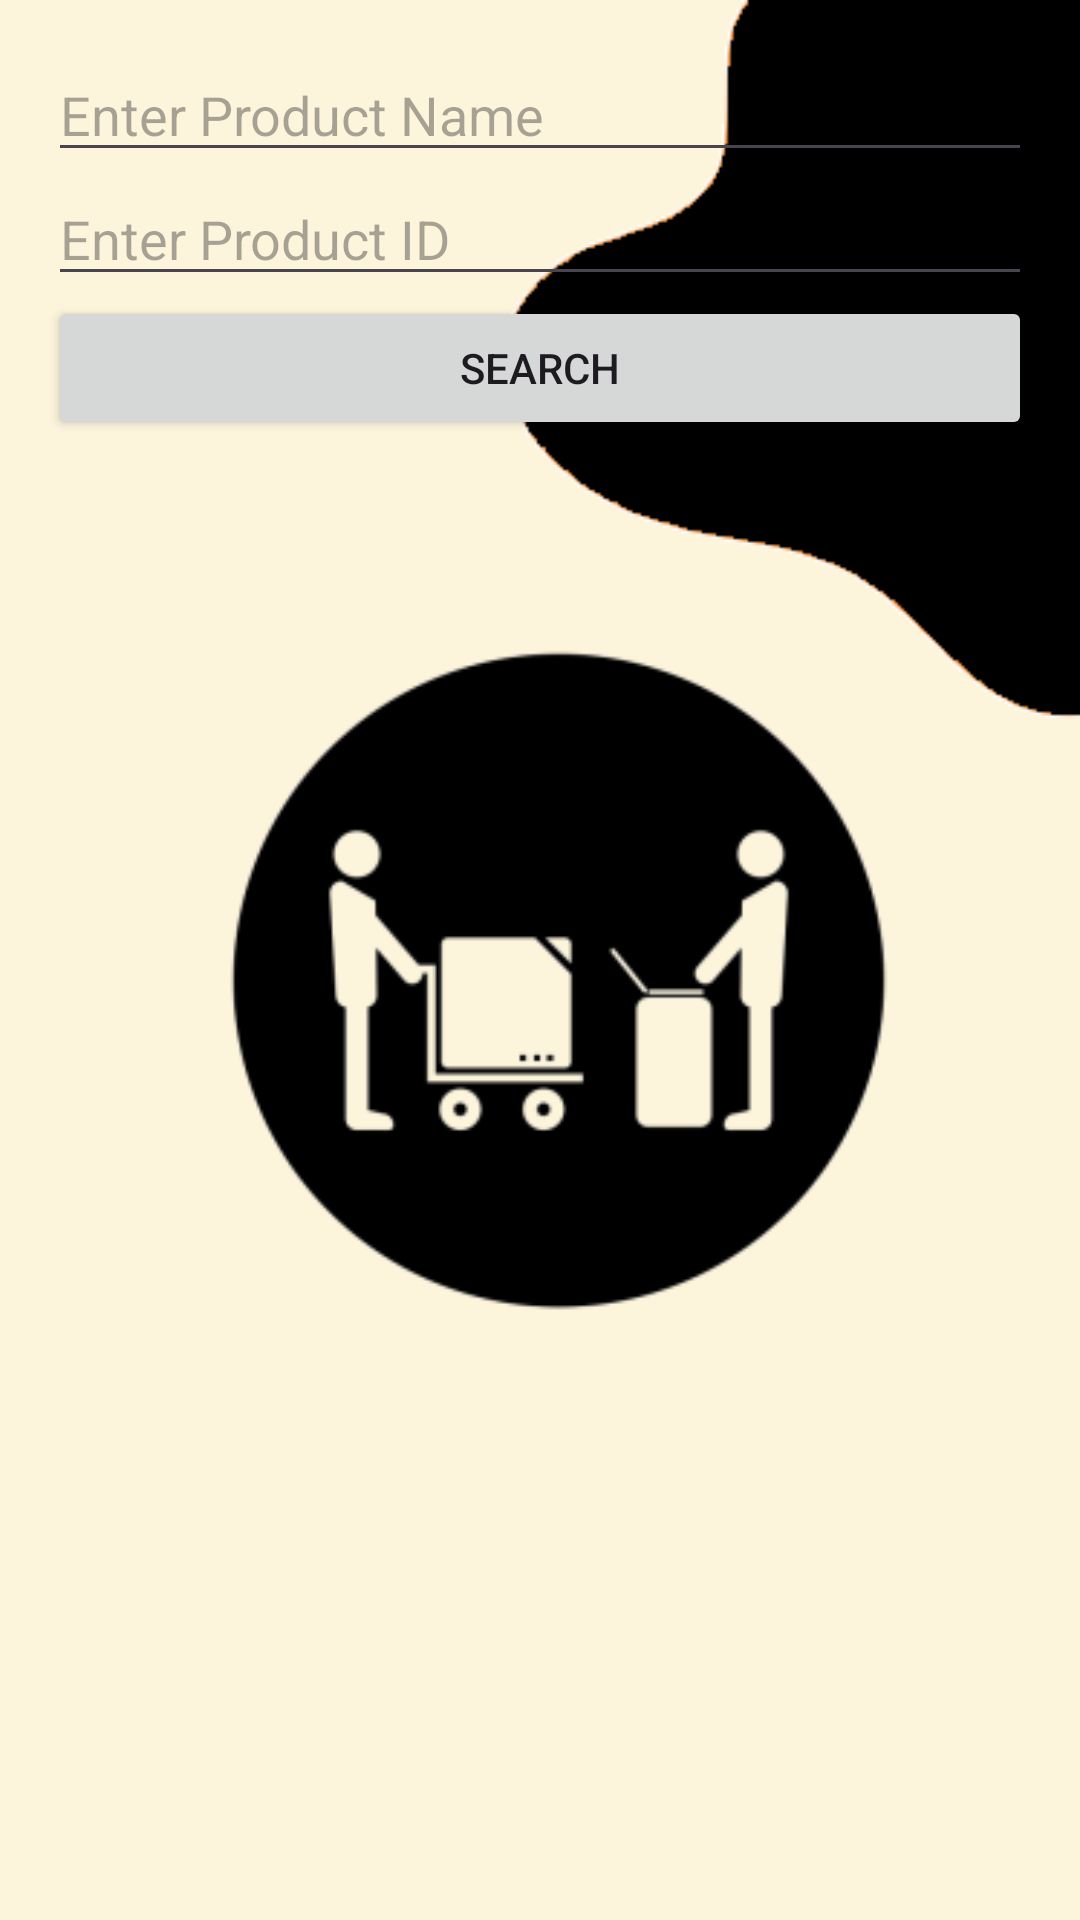

Write the Android layout XML for this screen, with the resource values it uses.
<!-- AndroidManifest.xml: application theme Theme.Instastash -->
<!-- res/layout/activity_modifyitem.xml -->
<LinearLayout xmlns:android="http://schemas.android.com/apk/res/android"
    android:layout_width="match_parent"
    android:layout_height="match_parent"
    android:orientation="vertical"
    android:padding="16dp"
    android:background="@drawable/backgroundlogo">

    <EditText
        android:id="@+id/name"
        android:layout_width="match_parent"
        android:layout_height="wrap_content"
        android:hint="Enter Product Name" />

    <EditText
        android:id="@+id/id"
        android:layout_width="match_parent"
        android:layout_height="wrap_content"
        android:hint="Enter Product ID" />

    <Button
        android:layout_width="match_parent"
        android:layout_height="wrap_content"
        android:text="Search"
        android:onClick="searchProduct" />

    <ListView
        android:id="@+id/product_list"
        android:layout_width="match_parent"
        android:layout_height="0dp"
        android:layout_weight="1" />

    <Button
        android:id="@+id/confirm_selection_btn"
        android:layout_width="match_parent"
        android:layout_height="wrap_content"
        android:text="Confirm Selection"
        android:visibility="gone" />

</LinearLayout>
<!-- resources referenced by this layout -->
<resources>
  <!-- drawable backgroundlogo: png bitmap (drawable, 16317 bytes) -->
  <style name="Theme.Instastash" parent="Base.Theme.Instastash" />
  <style name="Base.Theme.Instastash" parent="Theme.Material3.DayNight.NoActionBar">
          
          
      </style>
</resources>
